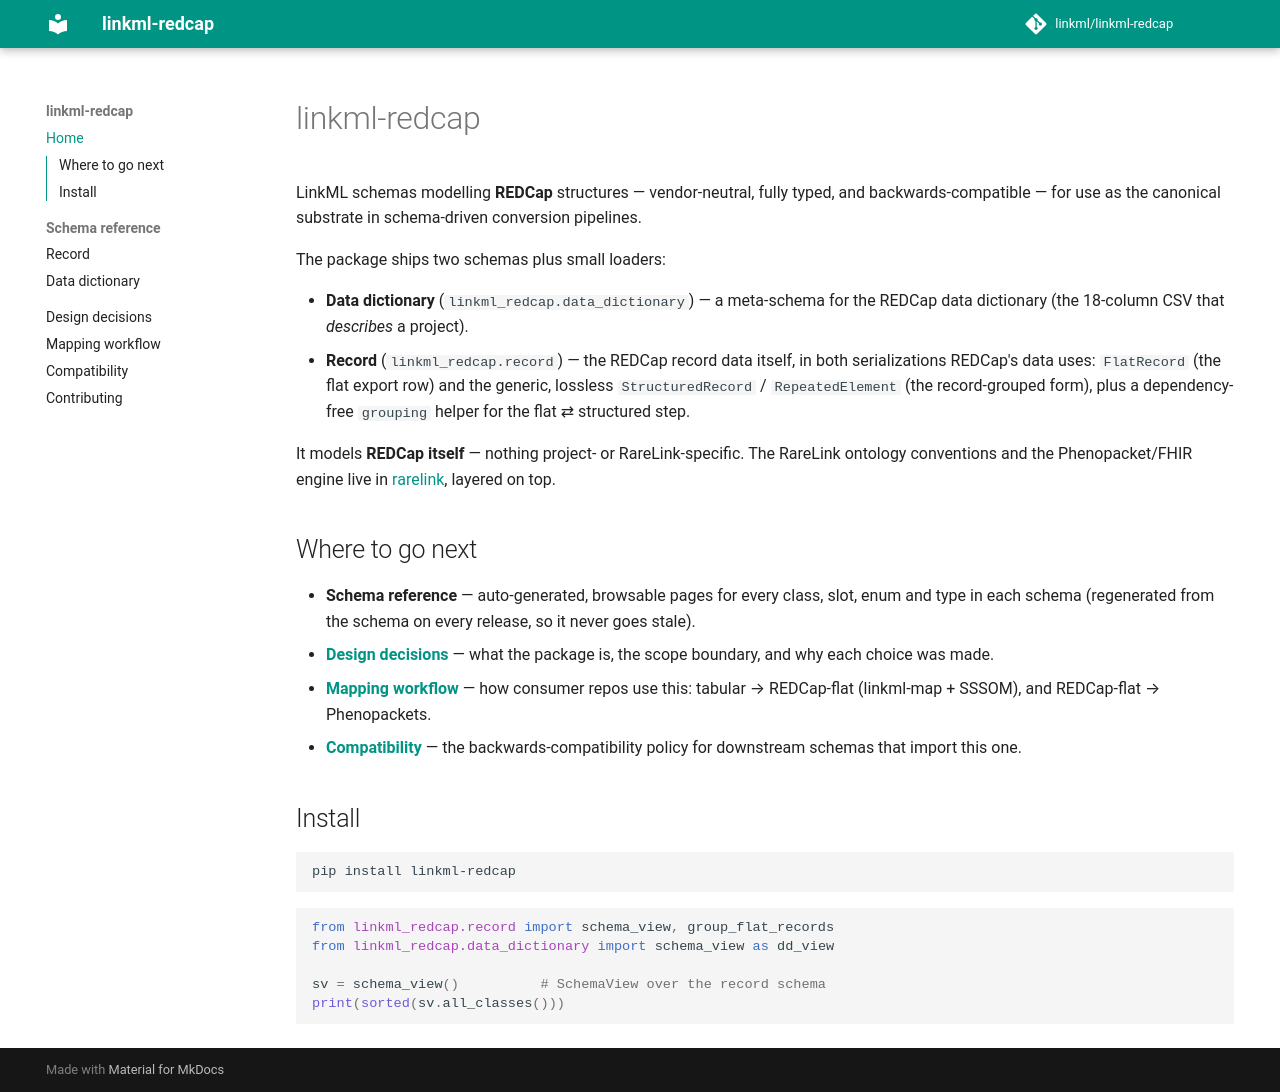

repository: linkml/linkml-redcap · page: index.html · generator: mkdocs

# linkml-redcap

LinkML schemas modelling **REDCap** structures — vendor-neutral, fully typed, and
backwards-compatible — for use as the canonical substrate in schema-driven
conversion pipelines.

The package ships two schemas plus small loaders:

- **Data dictionary** (`linkml_redcap.data_dictionary`) — a meta-schema for the
  REDCap data dictionary (the 18-column CSV that *describes* a project).
- **Record** (`linkml_redcap.record`) — the REDCap record data itself, in both
  serializations REDCap's data uses: `FlatRecord` (the flat export row) and the
  generic, lossless `StructuredRecord` / `RepeatedElement` (the record-grouped
  form), plus a dependency-free `grouping` helper for the flat ⇄ structured step.

It models **REDCap itself** — nothing project- or RareLink-specific. The RareLink
ontology conventions and the Phenopacket/FHIR engine live in
[rarelink](https://github.com/BIH-CEI/rarelink), layered on top.

## Where to go next

- **Schema reference** — auto-generated, browsable pages for every class, slot,
  enum and type in each schema (regenerated from the schema on every release, so
  it never goes stale).
- **[Design decisions](design-decisions.md)** — what the package is, the scope
  boundary, and why each choice was made.
- **[Mapping workflow](mapping-workflow.md)** — how consumer repos use this:
  tabular → REDCap-flat (linkml-map + SSSOM), and REDCap-flat → Phenopackets.
- **[Compatibility](compatibility.md)** — the backwards-compatibility policy for
  downstream schemas that import this one.

## Install

```bash
pip install linkml-redcap
```

```python
from linkml_redcap.record import schema_view, group_flat_records
from linkml_redcap.data_dictionary import schema_view as dd_view

sv = schema_view()          # SchemaView over the record schema
print(sorted(sv.all_classes()))
```
